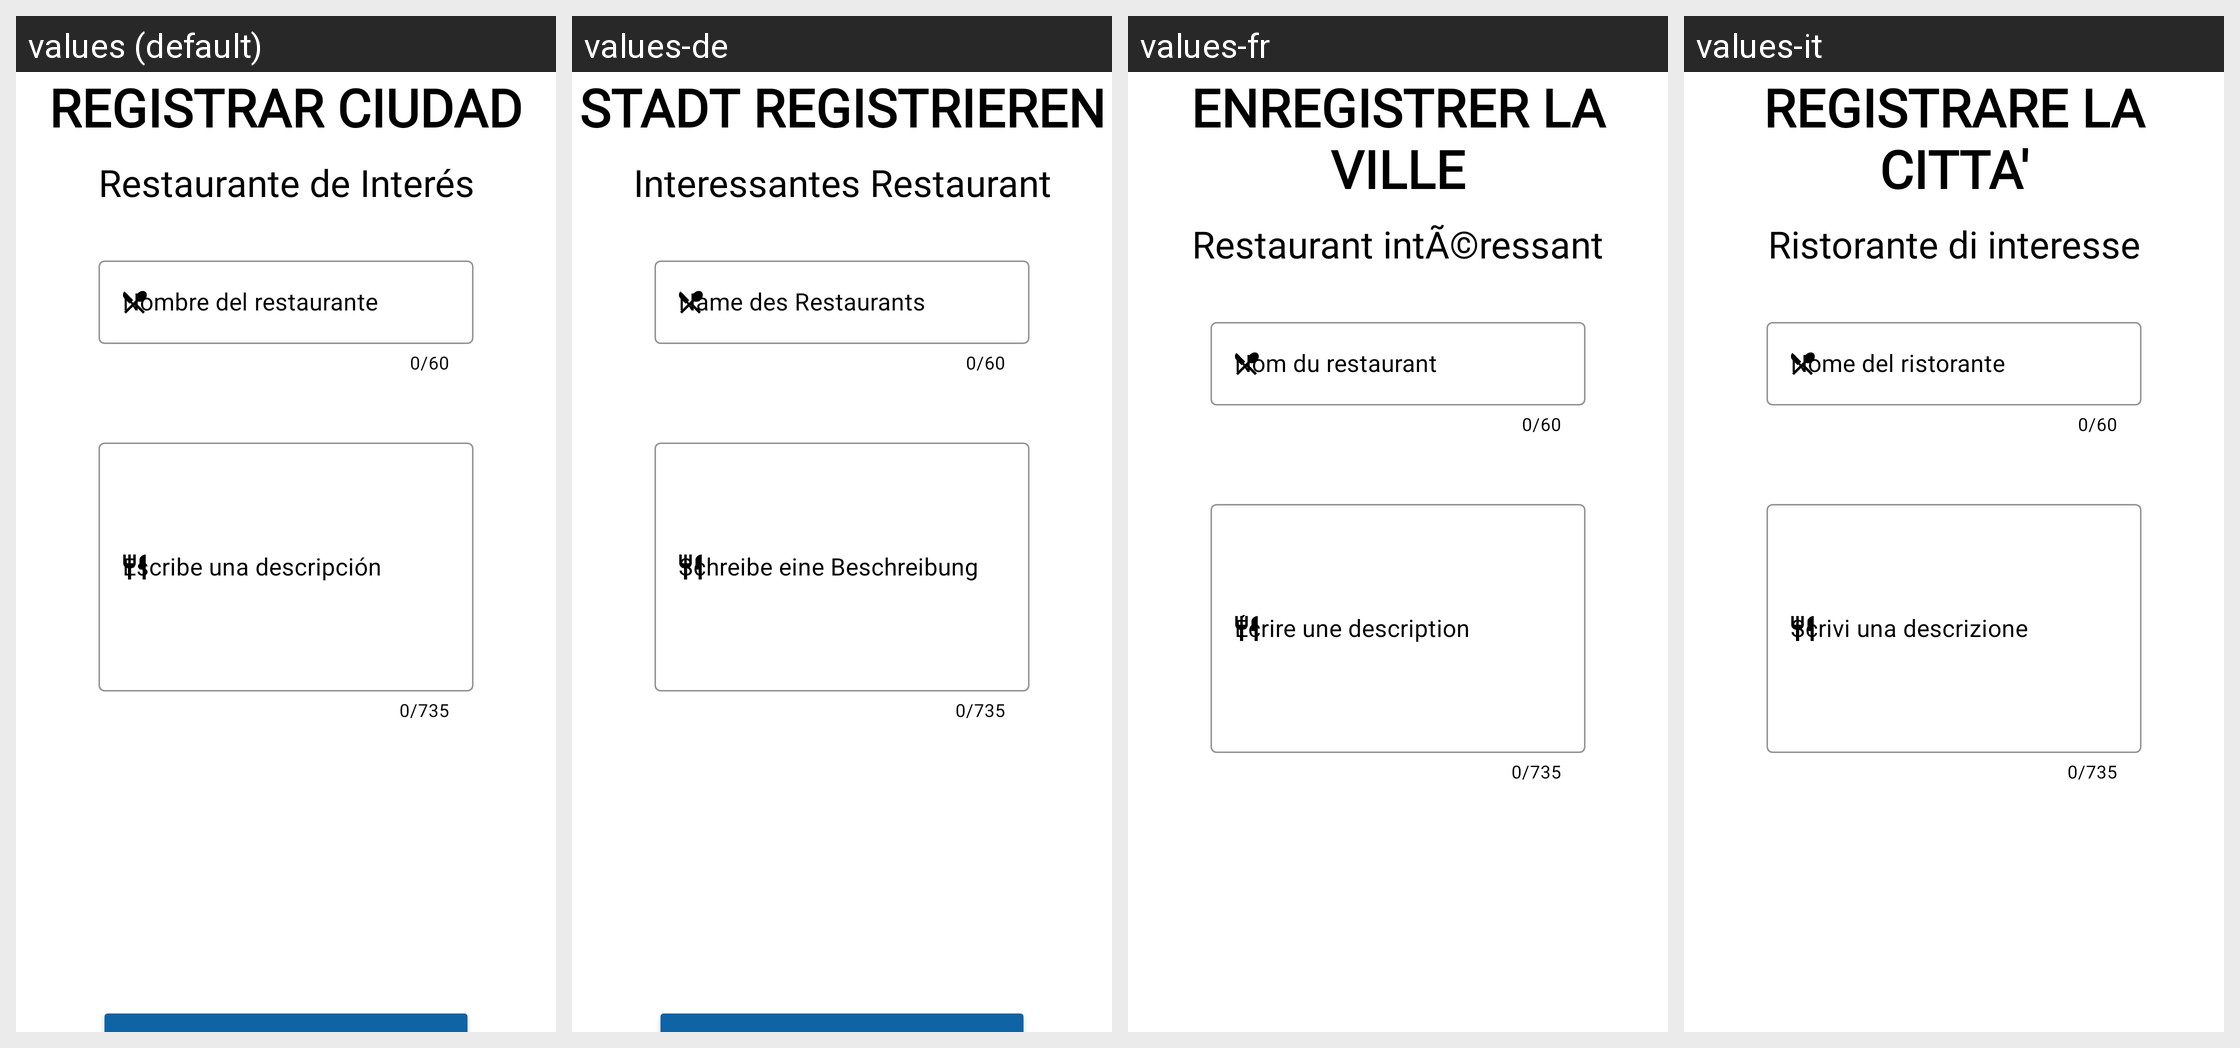

For this localized Android screen grid, give each drawn string resource with its value in every locale shown.
Android screen res/layout/fragment_registrar_ciudad3.xml rendered under 4 locales, left to right: values (default), values-de, values-fr, values-it. Device: Nexus 5 (rendered at 1080×1920; each locale shown at half size, 540×960, under a caption strip naming it); theme Theme.GuiaViaje.
Other locales in the repository, not shown: values-en, values-pt.
Strings drawn on this screen, with the default value and each locale's value (text and hints the layout hard-codes, and strings that could not be matched under every locale, appear in the picture but are not listed):

framgent_registrar_ciudad1_registrarciudad
  values: REGISTRAR CIUDAD
  values-de: STADT REGISTRIEREN
  values-fr: ENREGISTRER LA VILLE
  values-it: REGISTRARE LA CITTA'

restaurante
  values: Restaurante de Interés
  values-de: Interessantes Restaurant
  values-fr: Restaurant intÃ©ressant
  values-it: Ristorante di interesse

framgent_registrar_ciudad3_nombrerestaurante
  values: Nombre del restaurante
  values-de: Name des Restaurants
  values-fr: Nom du restaurant
  values-it: Nome del ristorante

framgent_registrar_ciudad1_escribedescripcion
  values: Escribe una descripción
  values-de: Schreibe eine Beschreibung
  values-fr: Écrire une description
  values-it: Scrivi una descrizione
